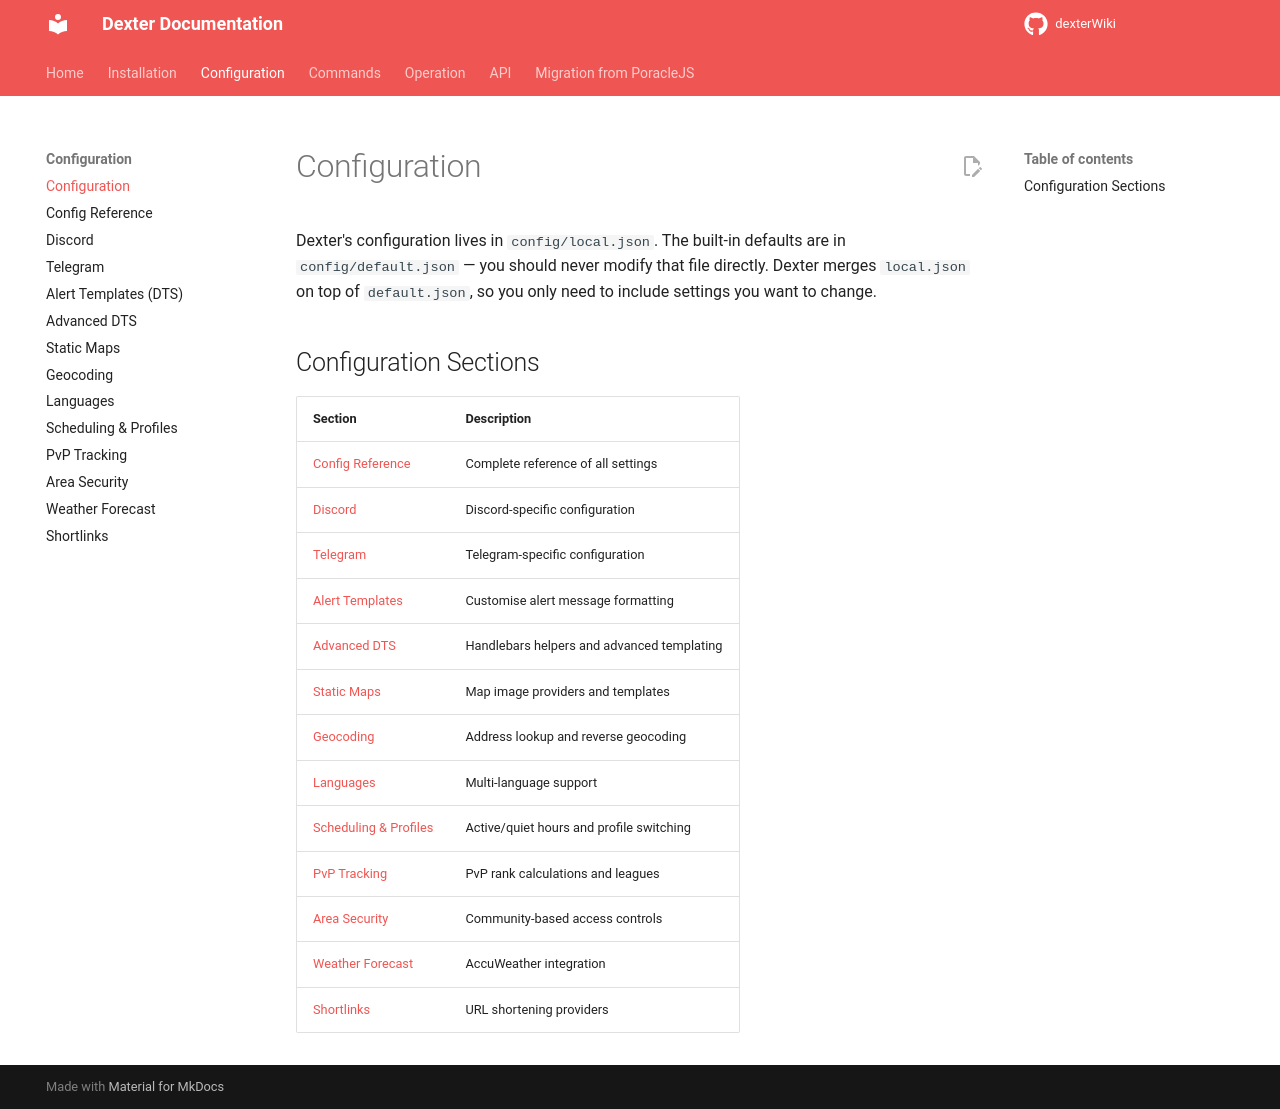

repository: roundaboutluke/dexterWiki · page: configuration/index.html · generator: mkdocs

# Configuration

Dexter's configuration lives in `config/local.json`. The built-in defaults are in `config/default.json` — you should never modify that file directly. Dexter merges `local.json` on top of `default.json`, so you only need to include settings you want to change.

## Configuration Sections

| Section | Description |
|---------|-------------|
| [Config Reference](config-reference.md) | Complete reference of all settings |
| [Discord](discord.md) | Discord-specific configuration |
| [Telegram](telegram.md) | Telegram-specific configuration |
| [Alert Templates](alert-templates.md) | Customise alert message formatting |
| [Advanced DTS](alert-templates-advanced.md) | Handlebars helpers and advanced templating |
| [Static Maps](static-maps.md) | Map image providers and templates |
| [Geocoding](geocoding.md) | Address lookup and reverse geocoding |
| [Languages](languages.md) | Multi-language support |
| [Scheduling & Profiles](scheduling.md) | Active/quiet hours and profile switching |
| [PvP Tracking](pvp.md) | PvP rank calculations and leagues |
| [Area Security](area-security.md) | Community-based access controls |
| [Weather Forecast](weather-forecast.md) | AccuWeather integration |
| [Shortlinks](shortlinks.md) | URL shortening providers |
